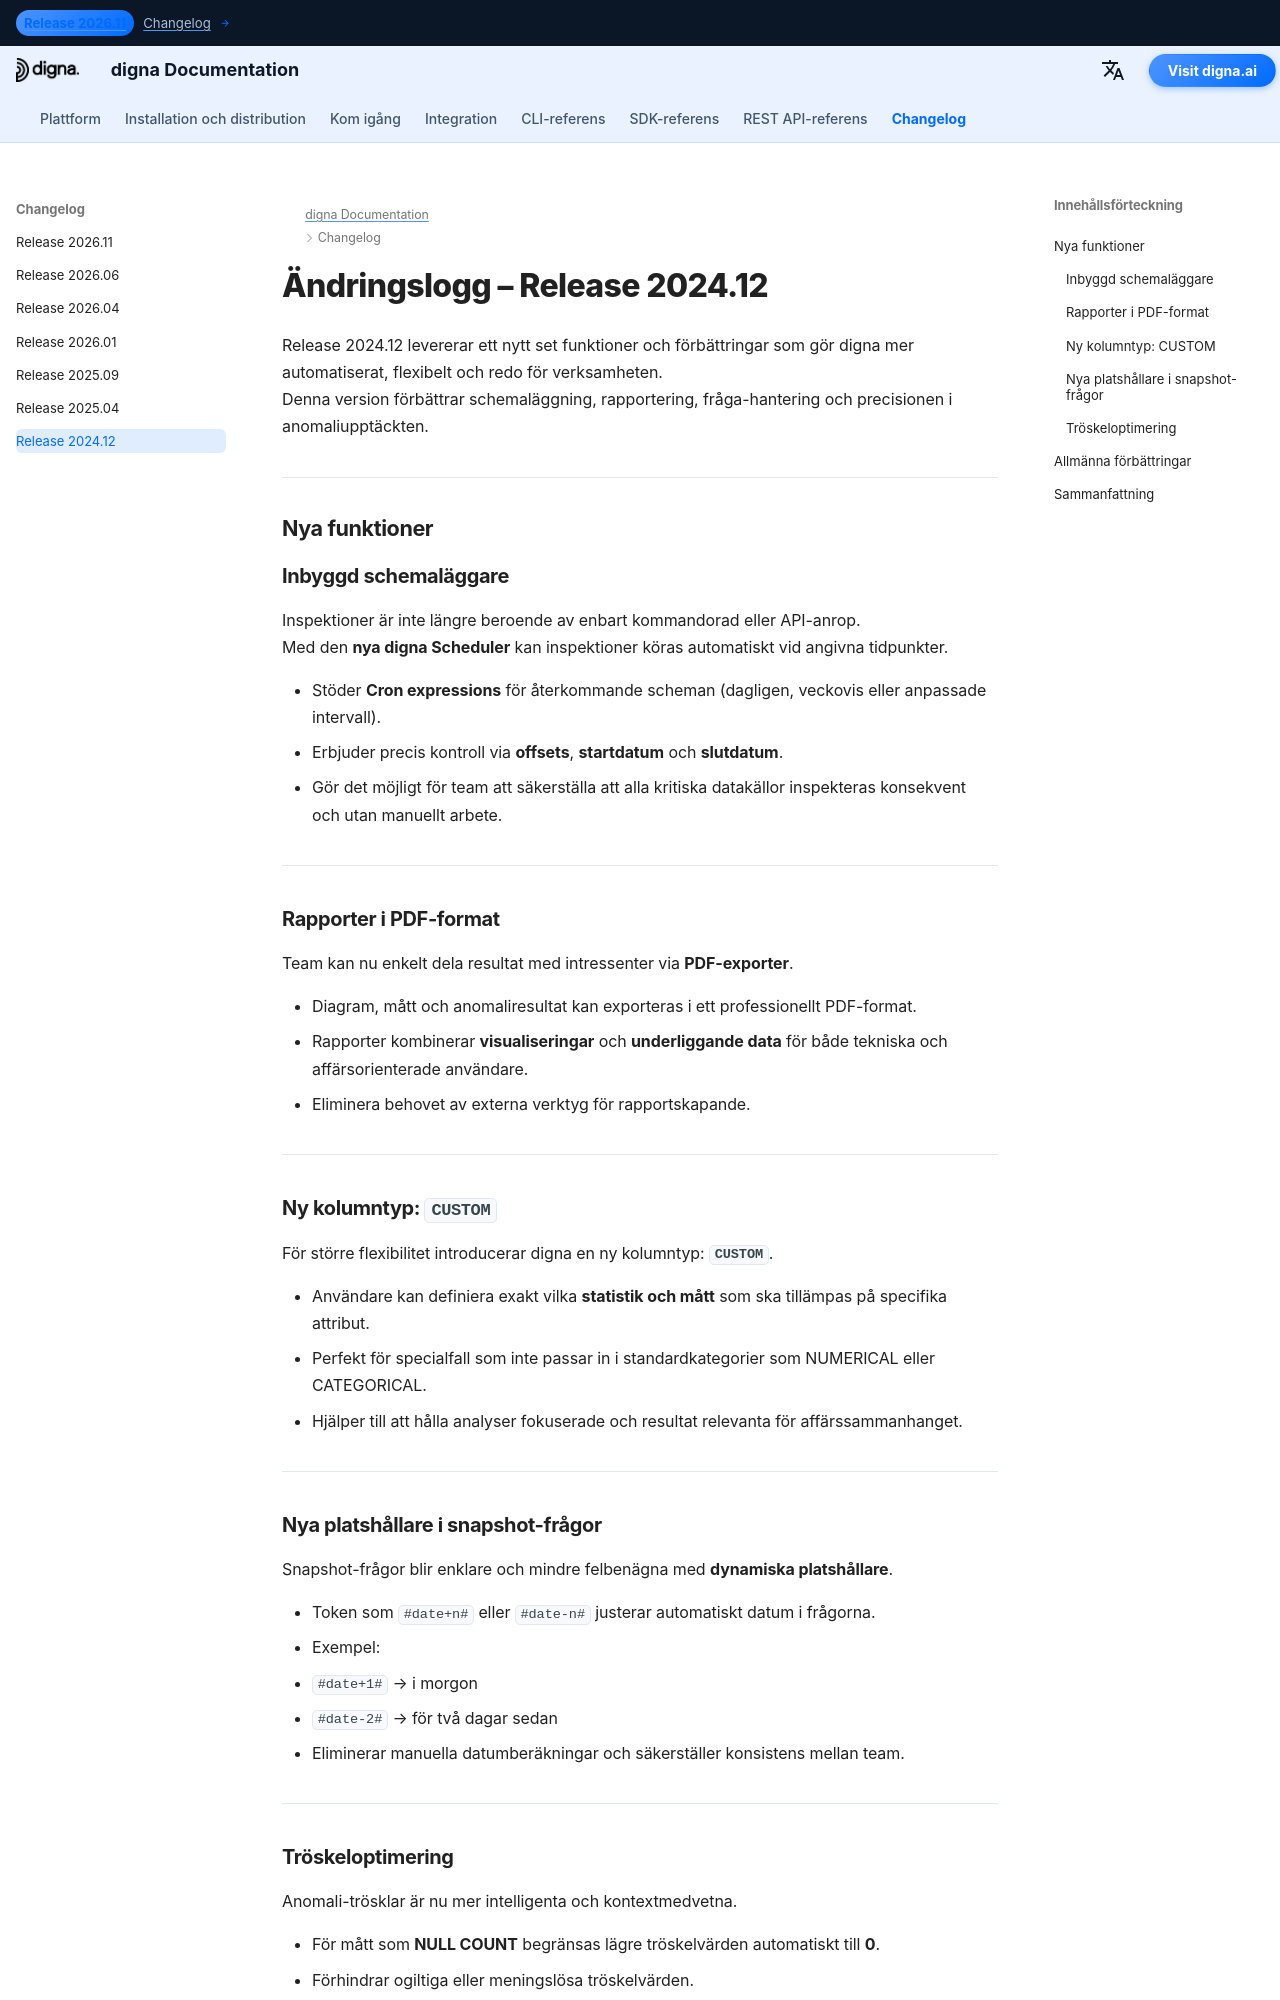

repository: dignaai/digna-docs · page: sv/changelog/Release_202412/index.html · generator: mkdocs

---
title: digna Release 2024.12 | Ändringslogg & Nya funktioner
description: Upptäck nyheterna i digna Release 2024.12. Denna version introducerar en inbyggd schemaläggare, PDF-rapportering, flexibla anpassade kolumntyper, dynamiska platshållare i snapshot-frågor och smartare tröskeloptimering för bättre anomaliupptäckt och datakvalitetsövervakning.
keywords: digna Release 2024.12, digna ändringslogg, release notes, inbyggd schemaläggare, PDF-rapporter, custom column type, snapshot query placeholders, tröskeloptimering, data observability, datakvalitetsövervakning, anomaliupptäckt
image: /assets/logo_square.png
---



# Ändringslogg – Release 2024.12

Release 2024.12 levererar ett nytt set funktioner och förbättringar som gör digna mer automatiserat, flexibelt och redo för verksamheten.  
Denna version förbättrar schemaläggning, rapportering, fråga-hantering och precisionen i anomaliupptäckten.  

---

## Nya funktioner

### Inbyggd schemaläggare
Inspektioner är inte längre beroende av enbart kommandorad eller API-anrop.  
Med den **nya digna Scheduler** kan inspektioner köras automatiskt vid angivna tidpunkter.  

- Stöder **Cron expressions** för återkommande scheman (dagligen, veckovis eller anpassade intervall).  
- Erbjuder precis kontroll via **offsets**, **startdatum** och **slutdatum**.  
- Gör det möjligt för team att säkerställa att alla kritiska datakällor inspekteras konsekvent och utan manuellt arbete.  

---

### Rapporter i PDF-format
Team kan nu enkelt dela resultat med intressenter via **PDF-exporter**.  

- Diagram, mått och anomaliresultat kan exporteras i ett professionellt PDF-format.  
- Rapporter kombinerar **visualiseringar** och **underliggande data** för både tekniska och affärsorienterade användare.  
- Eliminera behovet av externa verktyg för rapportskapande.  

---

### Ny kolumntyp: `CUSTOM`
För större flexibilitet introducerar digna en ny kolumntyp: **`CUSTOM`**.  

- Användare kan definiera exakt vilka **statistik och mått** som ska tillämpas på specifika attribut.  
- Perfekt för specialfall som inte passar in i standardkategorier som NUMERICAL eller CATEGORICAL.  
- Hjälper till att hålla analyser fokuserade och resultat relevanta för affärssammanhanget.  

---
